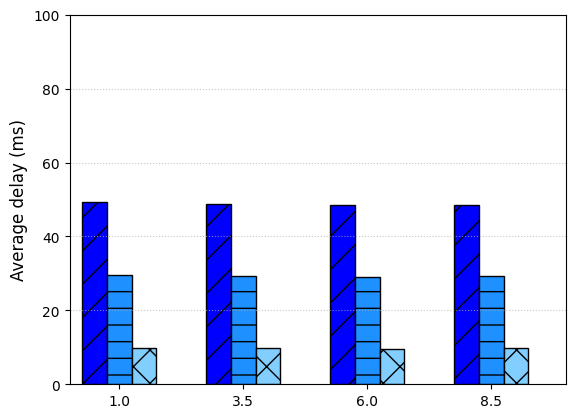

Here is the Python script that generated this plot: (Note: this script raises an exception after producing the figure.)
# coding=utf-8
# matplotlib背景透明示例图
# python 3.5

import numpy as np
import matplotlib.pyplot as plt
from pylab import mpl

# import scipy.stats as stats

# 设置中文字体
# zhfont = fm.FontProperties(fname='C:\Windows\Fonts\simsun.ttc')
# enfont = fm.FontProperties(fname='C:\Windows\Fonts\\times.ttf')
mpl.rcParams['font.sans-serif'] = ['SimHei']
fig, ax = plt.subplots()
font = {'family': 'Times New Roman',
        # 'weight' : 'bold',
        'size': 12}
plt.rc('font', **font)


# [[0.98529329 0.9869702  0.98646989]
#  [0.98529329 0.9869702  0.98646989]
#  [0.97783849 0.97986392 0.98246406]
#  [0.97257818 0.96478078 0.97049729]
#  [0.97052809 0.96919243 0.95727122]
#  [0.98386544 0.98927275 0.98762873]
#  [0.96817899 0.97636399 0.96999466]]

def autolabel(rects):
    # attach some text labels
    for rect in rects:
        height = rect.get_height()
        # 设置标注文字及位置
        ax.text(rect.get_x() + rect.get_width() / 2, 0.03 + height, '%.1f' % height, ha='center', va='bottom')

        # 数据


def plat_bar(testData, title):
    # testData = [[20.73, 15.24, 1, 2],
    #             [9.27, 9.53, 1, 2],
    #             [11.99, 9, 1, 2],
    #             [6.6, 6.8, 1, 2],
    #             [4, 4, 1, 2]]
    # testData = np.array([[0.98529329, 0.9869702, 0.98646989],
    #                      [0.98529329, 0.9869702, 0.98646989],
    #                      [0.97783849, 0.97986392, 0.98246406],
    #                      [0.97257818, 0.96478078, 0.97049729],
    #                      [0.97052809, 0.96919243, 0.95727122],
    #                      [0.98386544, 0.98927275, 0.98762873],
    #                      [0.96817899, 0.97636399, 0.96999466]])
    testData[:, 0] = testData[:, 0] * 50
    testData[:, 1] = testData[:, 1] * 30
    testData[:, 2] = testData[:, 2] * 10
    print(testData)
    N = 4
    width = 0.5
    ind = np.arange(width, width * (N + 1) * N, width * (N + 1))
    print(ind)

    # plt.rc('font',family='Times New Roman')
    rectsTest1 = ax.bar(ind, (testData[0][0], testData[2][0], testData[4][0], testData[6][0]), width, color="#0000FF",
                        edgecolor='black', hatch="/")
    rectsTest2 = ax.bar(ind + width, (testData[0][1], testData[2][1], testData[4][1], testData[6][1]), width,
                        color='#1E90FF',
                        edgecolor='black', hatch="-")

    rectsTest3 = ax.bar(ind + 2 * width, (testData[0][2], testData[2][2], testData[4][2], testData[6][2]), width,
                        color='#82CEFF',
                        edgecolor='black', hatch="x")

    # rectsTest4 = ax.bar(ind + 3 * width, (testData[3][0], testData[3][1], testData[3][2],testData[3][3]), width, color='#00BFBF',
    #                     edgecolor='black', hatch="|")
    #
    # rectsTest5 = ax.bar(ind + 4 * width, (testData[4][0], testData[4][1], testData[4][2],testData[4][3]), width, color='#00CC66',
    #                     edgecolor='black', hatch="+")

    ax.set_xlim(0, 10)
    ax.set_ylim(0, 100)
    ax.set_ylabel("Average delay (ms)", **font)
    ax.yaxis.grid(True)
    ax.yaxis.grid(alpha=0.7, linestyle=':')
    ax.set_xticks(ind + width * 1)
    ax.set_xticklabels(('Freeway scenario', 'Urban scenario'), **font)
    ax.set_yticklabels((0, 5, 10, 15, 20, 25, 30), **font)

    # 设置图例
    legend = ax.legend((rectsTest1, rectsTest2, rectsTest3),
                       ('The proposed GTB algorithm', 'UMB', 'Weighted p-Persistence protocol', 'Two-hop flooding',
                        'One-hop flooding'), markerscale=100, loc='best')

    frame = legend.get_frame()
    frame.set_alpha(1)

    # 给每个数据矩形标注数值
    autolabel(rectsTest1)
    autolabel(rectsTest2)
    autolabel(rectsTest3)
    # autolabel(rectsTest4)
    # autolabel(rectsTest5)

    plt.savefig(title)


if __name__ == '__main__':
    testData = np.array([[0.98529329, 0.9869702, 0.98646989],
                         [0.98529329, 0.9869702, 0.98646989],
                         [0.97783849, 0.97986392, 0.98246406],
                         [0.97257818, 0.96478078, 0.97049729],
                         [0.97052809, 0.96919243, 0.95727122],
                         [0.98386544, 0.98927275, 0.98762873],
                         [0.96817899, 0.97636399, 0.96999466]])
    title = 'test'
    plat_bar(testData, title)
